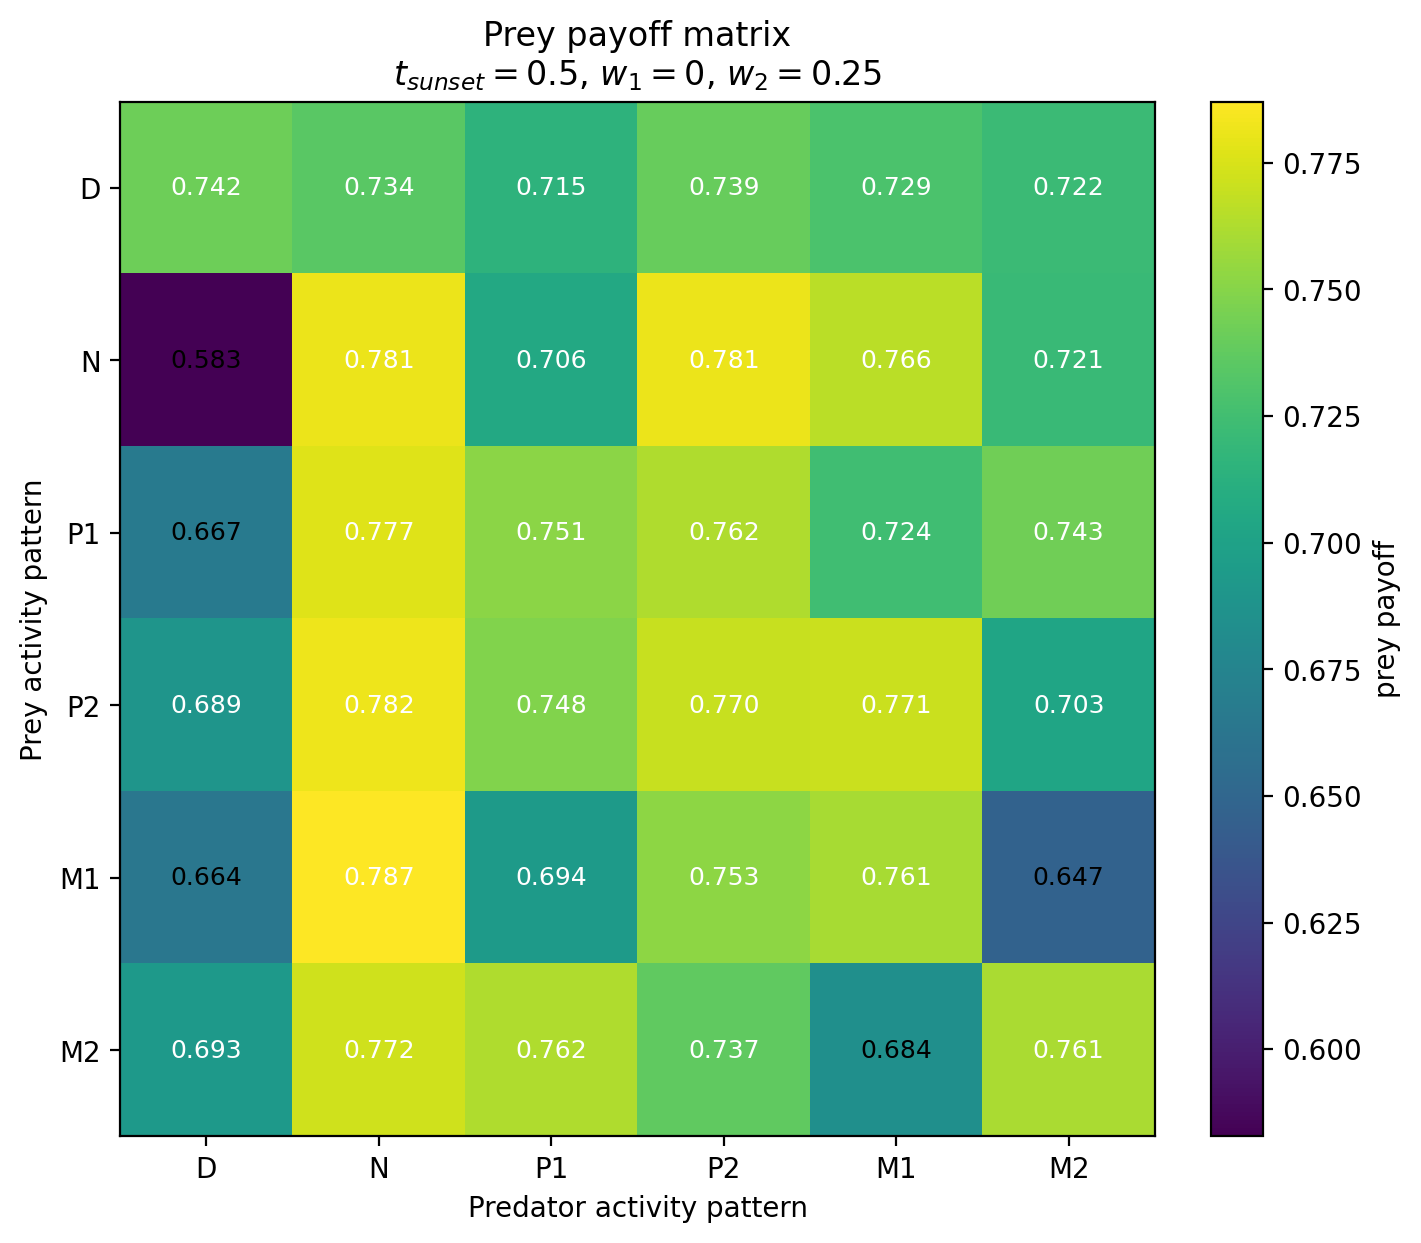

The data file committed next to this chart (first rows):
Prey / Predator, D, N, P1, P2, M1, M2
D, 0.7417, 0.7345, 0.7147, 0.7392, 0.7288, 0.7219
N, 0.5828, 0.7814, 0.7061, 0.7809, 0.7659, 0.721
P1, 0.6669, 0.777, 0.7513, 0.7624, 0.7244, 0.7426
P2, 0.6894, 0.7821, 0.748, 0.7702, 0.771, 0.7025
M1, 0.6638, 0.787, 0.6941, 0.7525, 0.7606, 0.6474
M2, 0.6925, 0.7722, 0.7624, 0.7371, 0.6841, 0.7609
